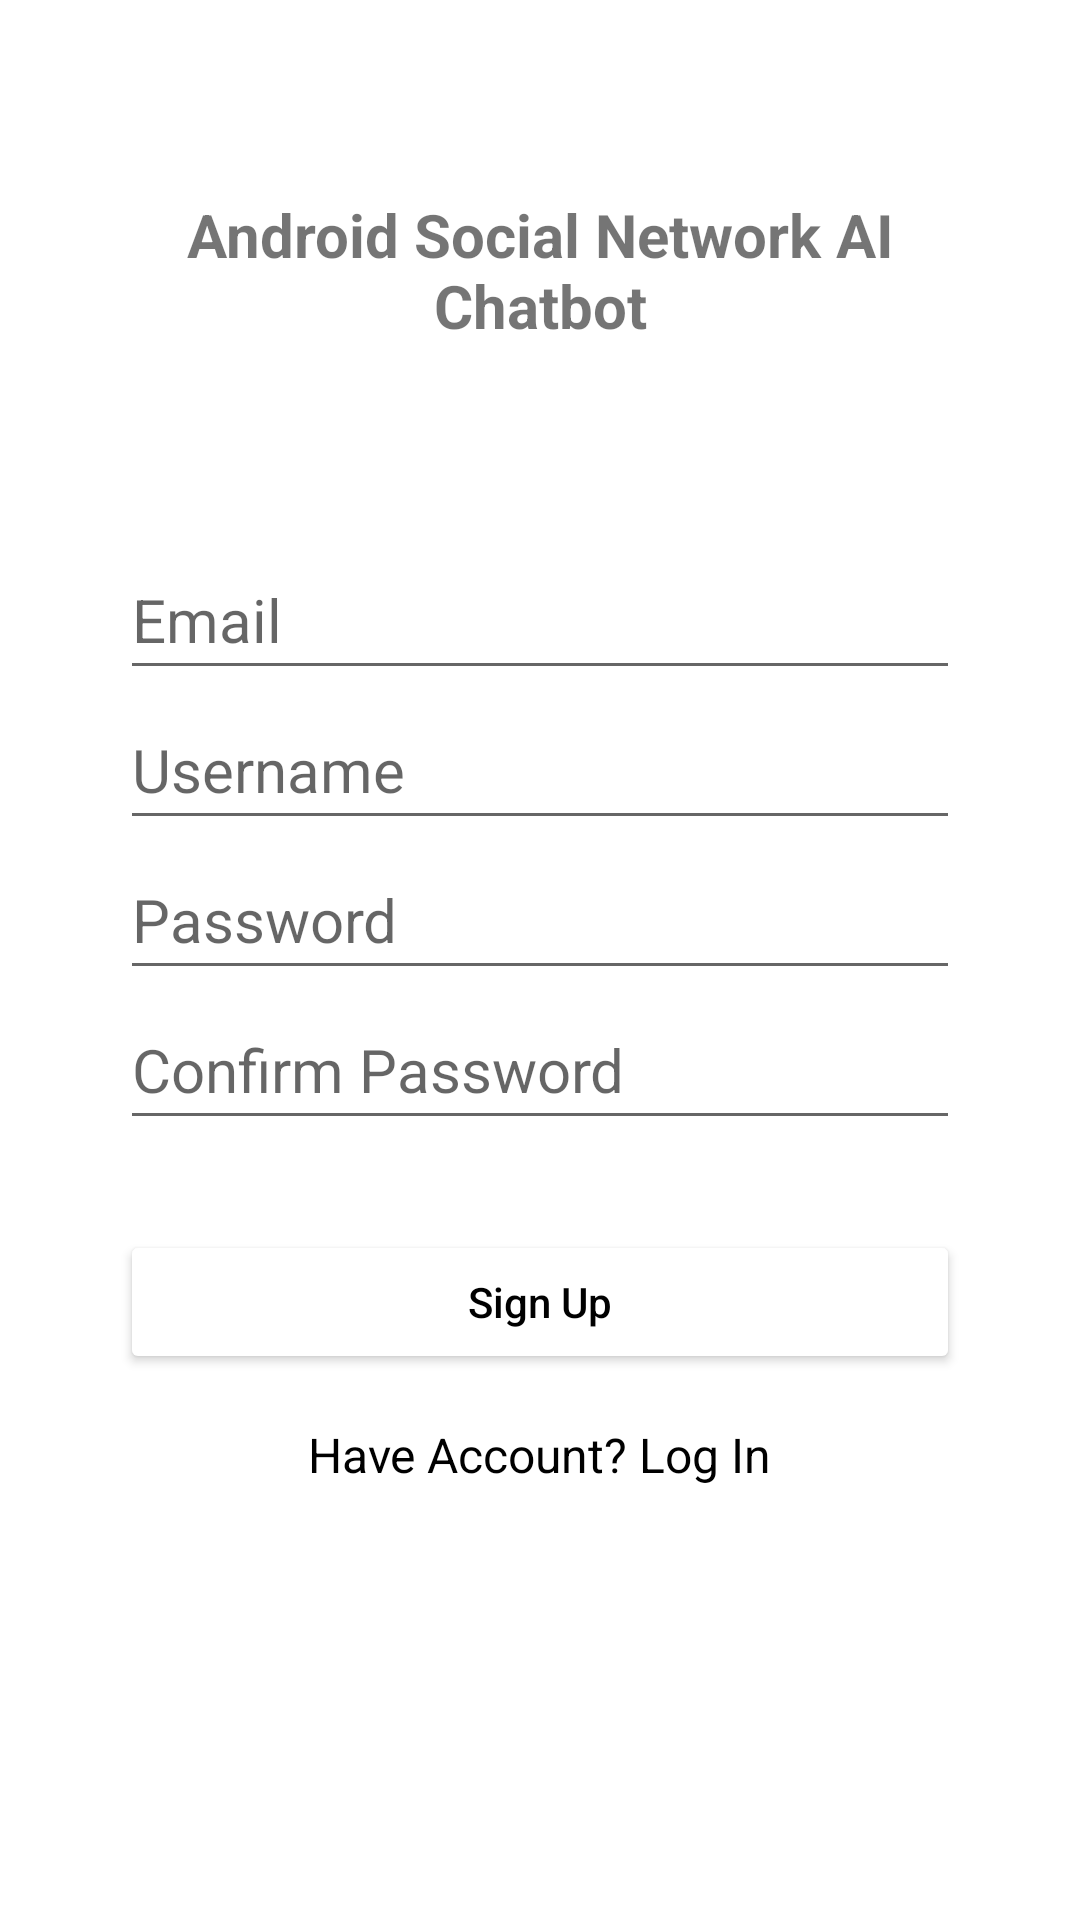

Write the Android layout XML for this screen, with the resource values it uses.
<!-- AndroidManifest.xml: application theme Theme.AndroidSocialNetworkAIChatbot -->
<!-- res/layout/activity_sign_up.xml -->
<?xml version="1.0" encoding="utf-8"?>
<LinearLayout xmlns:android="http://schemas.android.com/apk/res/android"
    xmlns:app="http://schemas.android.com/apk/res-auto"
    xmlns:tools="http://schemas.android.com/tools"
    android:layout_width="match_parent"
    android:layout_height="match_parent"
    android:orientation="vertical"
    android:id="@+id/login_container"
    android:padding="40dp"
    tools:context=".SignUpActivity">

    <TextView
        android:layout_width="match_parent"
        android:layout_height="100dp"
        android:layout_marginBottom="40dp"
        android:gravity="center"
        android:text="@string/app_name"
        android:textColor="@color/brown"
        android:textSize="20sp"
        android:textStyle="bold" />




    <EditText
        android:layout_width="match_parent"
        android:layout_height="50dp"
        android:hint="Email"
        android:textColor="#FF000000"
        android:textSize="20sp"
        android:backgroundTint="@color/dark_pink"
        android:id="@+id/user_email"
        android:drawablePadding="10dp"
        />


    <EditText
        android:layout_width="match_parent"
        android:layout_height="50dp"
        android:hint="Username"
        android:textColor="#FF000000"
        android:textSize="20sp"
        android:backgroundTint="@color/dark_pink"
        android:id="@+id/user_name"
        android:drawablePadding="10dp"
        />


    <EditText
        android:layout_width="match_parent"
        android:layout_height="50dp"
        android:hint="Password"
        android:textColor="#FF000000"
        android:textSize="20sp"
        android:backgroundTint="@color/dark_pink"
        android:inputType="textPassword"
        android:id="@+id/user_password"
        android:drawablePadding="10dp"
        />


    <EditText
        android:layout_width="match_parent"
        android:layout_height="50dp"
        android:hint="Confirm Password"
        android:textColor="#FF000000"
        android:textSize="20sp"
        android:backgroundTint="@color/dark_pink"
        android:inputType="textPassword"
        android:id="@+id/user_password_confirm"
        android:drawablePadding="10dp"
        />


    <Button
        android:layout_width="match_parent"
        android:layout_height="wrap_content"
        android:layout_marginTop="30dp"
        android:id="@+id/sign_up_btn"
        android:text="Sign Up"
        android:textColor="@color/black"
        android:backgroundTint="@color/dark_pink"
        android:textAllCaps="false"
        />





    <TextView
        android:layout_width="wrap_content"
        android:layout_height="wrap_content"
        android:layout_gravity="center"
        android:layout_marginTop="16dp"
        android:text="Have Account? Log In"
        android:textColor="@color/black"
        android:textSize="16sp"
        android:id="@+id/go_to_login_btn"/>


</LinearLayout>
<!-- resources referenced by this layout -->
<resources>
  <string name="app_name">Android Social Network AI Chatbot</string>
  <style name="Theme.AndroidSocialNetworkAIChatbot" parent="Theme.MaterialComponents.DayNight.NoActionBar">
          
          <item name="colorPrimary">@color/purple_500</item>
          <item name="colorPrimaryVariant">@color/dark_pink</item>
          <item name="colorOnPrimary">@color/white</item>
  
          
          <item name="colorSecondary">@color/teal_200</item>
          <item name="colorSecondaryVariant">@color/teal_700</item>
          <item name="colorOnSecondary">@color/black</item>
          
          <item name="android:statusBarColor" tools:targetApi="l">@color/dark_pink</item>
          
      </style>
  <!-- not gathered from this repository: default colours our renderer supplied (Android Studio template values) -->
  <color name="purple_500">#FF6200EE</color>
  <color name="teal_200">#FF03DAC5</color>
  <color name="teal_700">#FF018786</color>
  <color name="black">#FF000000</color>
  <color name="white">#FFFFFFFF</color>
</resources>
